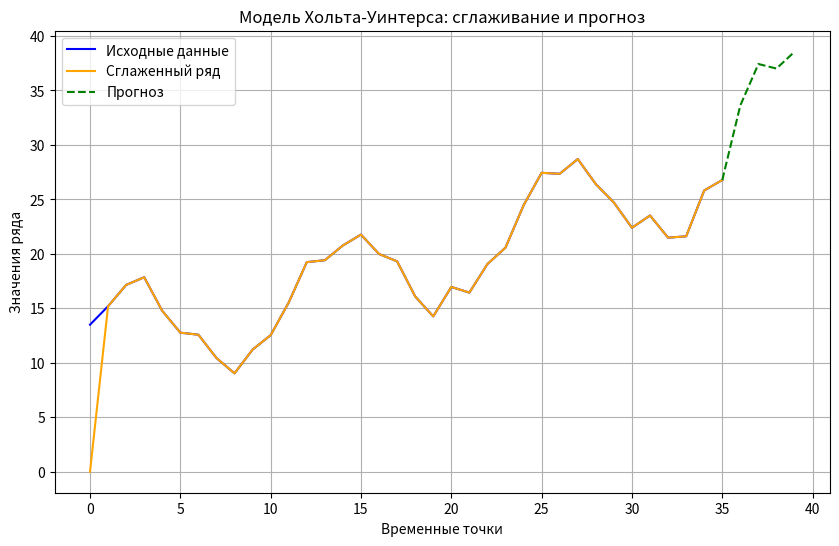

Write Python code to recreate this figure.
import numpy as np
import matplotlib.pyplot as plt
from scipy.optimize import minimize

# Создание синтетического временного ряда
np.random.seed(42)
t = np.arange(1, 37)  # Временные точки
data = 10 + 0.5 * t + 5 * np.sin(2 * np.pi * t / 12) + np.random.normal(0, 1, len(t))

# Функция для вычисления ошибки
def holt_winters_error(params, data, m):
    alpha1, alpha2, alpha3 = params
    n = len(data)
    level = np.zeros(n)
    trend = np.zeros(n)
    seasonality = np.zeros(m)
    fitted = np.zeros(n)

    level[0] = data[0]
    trend[0] = data[1] - data[0]
    seasonality[:m] = data[:m] / np.mean(data[:m])

    for t in range(1, n):
        season_idx = (t - m) % m
        level[t] = alpha1 * (data[t] / seasonality[season_idx]) + (1 - alpha1) * (level[t - 1] + trend[t - 1])
        trend[t] = alpha2 * (level[t] - level[t - 1]) + (1 - alpha2) * trend[t - 1]
        seasonality[season_idx] = alpha3 * (data[t] / level[t]) + (1 - alpha3) * seasonality[season_idx]
        fitted[t] = (level[t - 1] + trend[t - 1]) * seasonality[season_idx]

    return np.mean((data - fitted) ** 2)

# Оптимизация параметров
m = 12  # Длина сезона (12 для месячных данных, 4 для квартальных данных)
initial_params = [0.1, 0.1, 0.1]
bounds = [(0, 1), (0, 1), (0, 1)]
result = minimize(holt_winters_error, initial_params, args=(data, m), bounds=bounds, method='L-BFGS-B')
alpha1, alpha2, alpha3 = result.x

# Построение модели
n = len(data)
level = np.zeros(n)
trend = np.zeros(n)
seasonality = np.zeros(m)
forecast = np.zeros(n + 4)

level[0] = data[0]
trend[0] = data[1] - data[0]
seasonality[:m] = data[:m] / np.mean(data[:m])

for t in range(1, n):
    season_idx = (t - m) % m
    level[t] = alpha1 * (data[t] / seasonality[season_idx]) + (1 - alpha1) * (level[t - 1] + trend[t - 1])
    trend[t] = alpha2 * (level[t] - level[t - 1]) + (1 - alpha2) * trend[t - 1]
    seasonality[season_idx] = alpha3 * (data[t] / level[t]) + (1 - alpha3) * seasonality[season_idx]
    forecast[t] = (level[t - 1] + trend[t - 1]) * seasonality[season_idx]

for t in range(n, n + 4):
    season_idx = (t - m) % m
    forecast[t] = (level[-1] + (t - n + 1) * trend[-1]) * seasonality[season_idx]

# Вывод параметров
print("Оптимальные параметры сглаживания:")
print(f"Alpha1 (уровень): {alpha1:.4f}")
print(f"Alpha2 (тренд): {alpha2:.4f}")
print(f"Alpha3 (сезонность): {alpha3:.4f}")
print("\nСезонные индексы:")
print(seasonality)

# Визуализация
plt.figure(figsize=(10, 6))
plt.plot(np.arange(len(data)), data, label="Исходные данные", color="blue")
plt.plot(np.arange(len(data)), forecast[:len(data)], label="Сглаженный ряд", color="orange")
plt.plot(
    np.arange(len(data) - 1, len(data) + 4),
    np.concatenate(([forecast[len(data) - 1]], forecast[-4:])),
    label="Прогноз",
    color="green",
    linestyle="--",
)
plt.legend()
plt.title("Модель Хольта-Уинтерса: сглаживание и прогноз")
plt.xlabel("Временные точки")
plt.ylabel("Значения ряда")
plt.grid()
plt.show()
